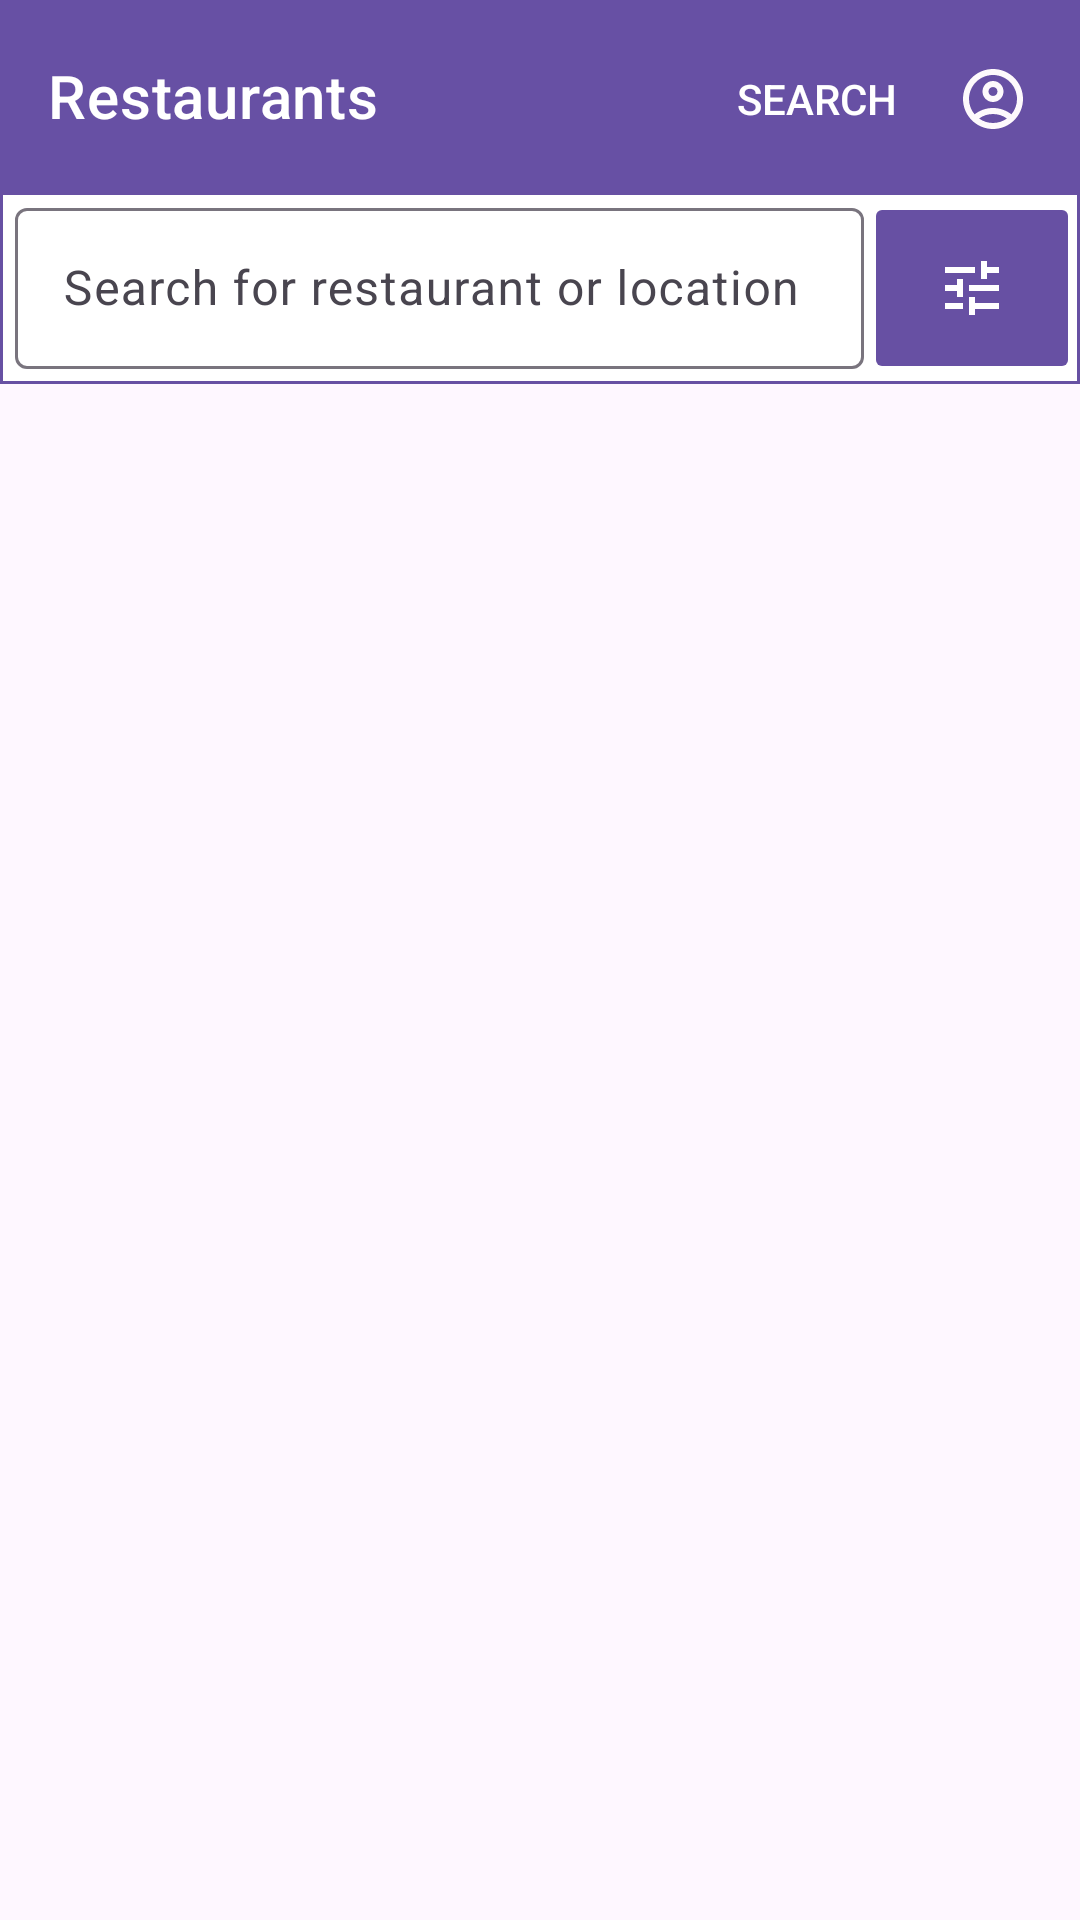

This screen was rendered from an Android layout file. Write that file and the resources it references.
<!-- AndroidManifest.xml: application theme Theme.FoodieSwans -->
<!-- res/layout/activity_main.xml -->
<?xml version="1.0" encoding="utf-8"?>
<androidx.appcompat.widget.LinearLayoutCompat xmlns:android="http://schemas.android.com/apk/res/android"
    xmlns:app="http://schemas.android.com/apk/res-auto"
    android:layout_width="match_parent"
    android:layout_height="match_parent"
    android:orientation="vertical">

    <com.google.android.material.appbar.AppBarLayout
        android:layout_width="match_parent"
        android:layout_height="wrap_content">

        <com.google.android.material.appbar.MaterialToolbar
            android:id="@+id/topAppBar"
            style="@style/Widget.MaterialComponents.Toolbar.Primary"
            android:layout_width="match_parent"
            android:layout_height="?attr/actionBarSize"
            app:menu="@menu/top_app_bar"
            app:title="@string/restaurants_page_title"
            app:titleTextColor="@color/white"
            android:padding="5dp"/>

    </com.google.android.material.appbar.AppBarLayout>

    <LinearLayout
        android:layout_width="match_parent"
        android:layout_height="?attr/actionBarSize"
        android:orientation="horizontal"
        android:background="@drawable/back">

        <com.google.android.material.textfield.TextInputLayout
            android:id="@+id/textField"
            android:layout_width="0dp"
            android:layout_weight="4"
            android:layout_height="wrap_content"
            android:layout_gravity="center"
            android:hint="@string/searchPlaceholder"
            android:paddingLeft="5dp"
            android:paddingBottom="5dp">

            <com.google.android.material.textfield.TextInputEditText
                android:layout_width="match_parent"
                android:layout_height="wrap_content" />

        </com.google.android.material.textfield.TextInputLayout>

        <ImageButton
            android:layout_width="0dp"
            android:layout_weight="1"
            android:layout_gravity="center"
            android:layout_height="match_parent"
            android:src="@drawable/tune_24px"
            android:backgroundTint="#6750A3"
            android:contentDescription="@string/filterButton"/>

    </LinearLayout>

    <view
        android:id="@+id/restaurantRecyclerView"
        class="androidx.recyclerview.widget.RecyclerView"
        android:layout_width="match_parent"
        android:layout_height="match_parent" />


</androidx.appcompat.widget.LinearLayoutCompat>
<!-- resources referenced by this layout -->
<resources>
  <!-- drawable back (drawable) -->
  <shape xmlns:android="http://schemas.android.com/apk/res/android" android:shape="rectangle" >
      <solid android:color="@android:color/white" />
      <stroke android:width="1dip" android:color="#6750A3"/>
  </shape>
  <!-- drawable tune_24px (drawable) -->
  <vector xmlns:android="http://schemas.android.com/apk/res/android"
      xmlns:tools="http://schemas.android.com/tools"
      android:width="24dp"
      android:height="24dp"
      android:viewportWidth="960"
      android:viewportHeight="960"
      tools:ignore="MissingDefaultResource">
    <path
        android:fillColor="@android:color/white"
        android:pathData="M440,840L440,600L520,600L520,680L840,680L840,760L520,760L520,840L440,840ZM120,760L120,680L360,680L360,760L120,760ZM280,600L280,520L120,520L120,440L280,440L280,360L360,360L360,600L280,600ZM440,520L440,440L840,440L840,520L440,520ZM600,360L600,120L680,120L680,200L840,200L840,280L680,280L680,360L600,360ZM120,280L120,200L520,200L520,280L120,280Z"/>
  </vector>
  <string name="filterButton">button for filtering</string>
  <string name="restaurants_page_title">Restaurants</string>
  <string name="searchPlaceholder">Search for restaurant or location</string>
  <style name="Theme.FoodieSwans" parent="Base.Theme.FoodieSwans" />
  <style name="Base.Theme.FoodieSwans" parent="Theme.Material3.DayNight.NoActionBar">
          
          
      </style>
  <!-- not gathered from this repository: default colours our renderer supplied (Android Studio template values) -->
  <color name="white">#FFFFFFFF</color>
</resources>
